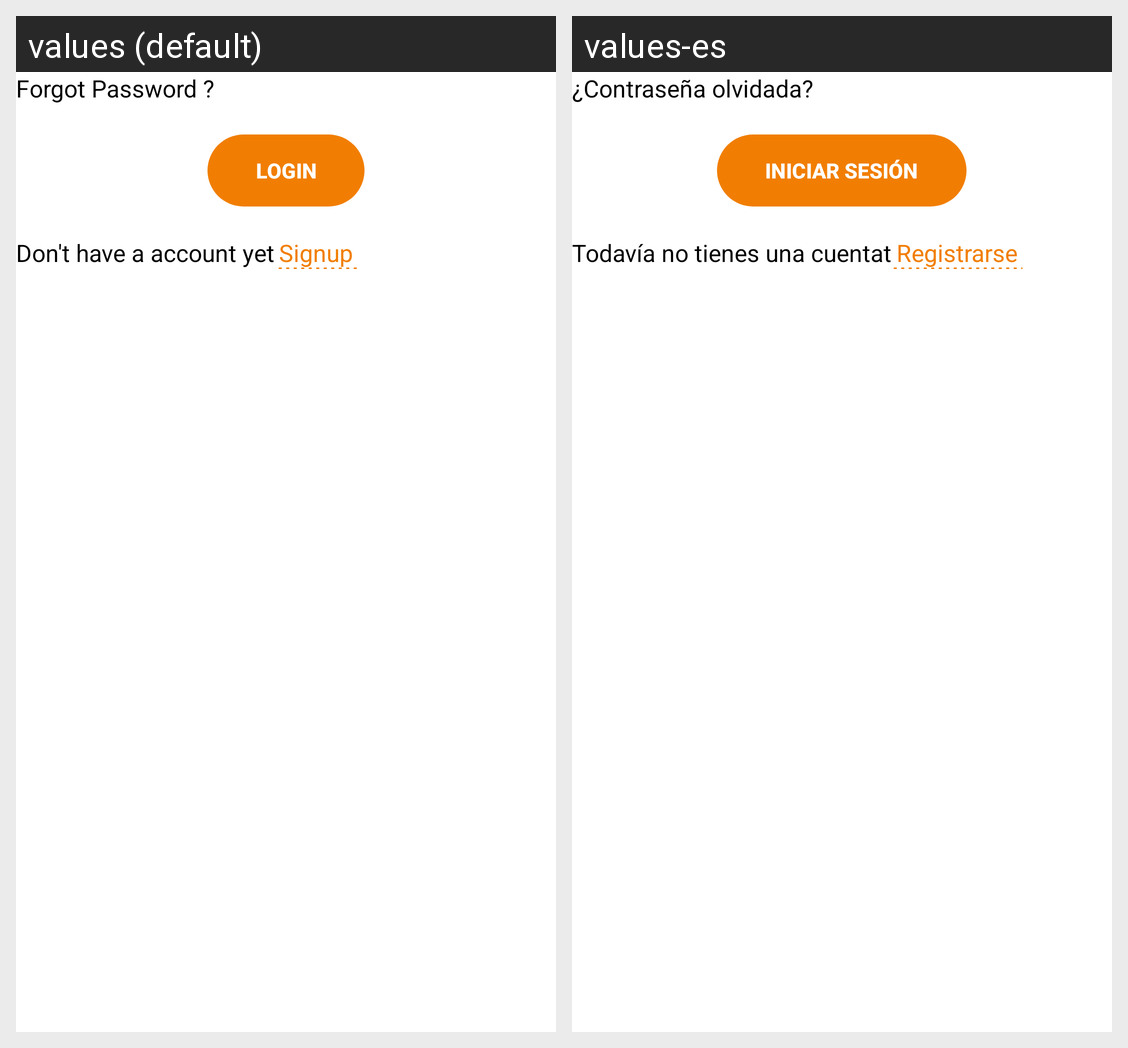

This grid shows one Android layout under two languages. Give, for every string resource on the screen, its name, the default text and each shown locale's text.
Android screen res/layout/layout_login.xml rendered under 2 locales, left to right: values (default), values-es. Device: Nexus 5 (rendered at 1080×1920; each locale shown at half size, 540×960, under a caption strip naming it); theme AppTheme.
Strings drawn on this screen, with the default value and each locale's value (text and hints the layout hard-codes, and strings that could not be matched under every locale, appear in the picture but are not listed):

forgot_password
  values: Forgot Password ?
  values-es: ¿Contraseña olvidada?

login
  values: Login
  values-es: Iniciar sesión

don_t_have_a_account_yet
  values: Don't have a account yet
  values-es: Todavía no tienes una cuentat

signup
  values: Signup
  values-es: Registrarse
